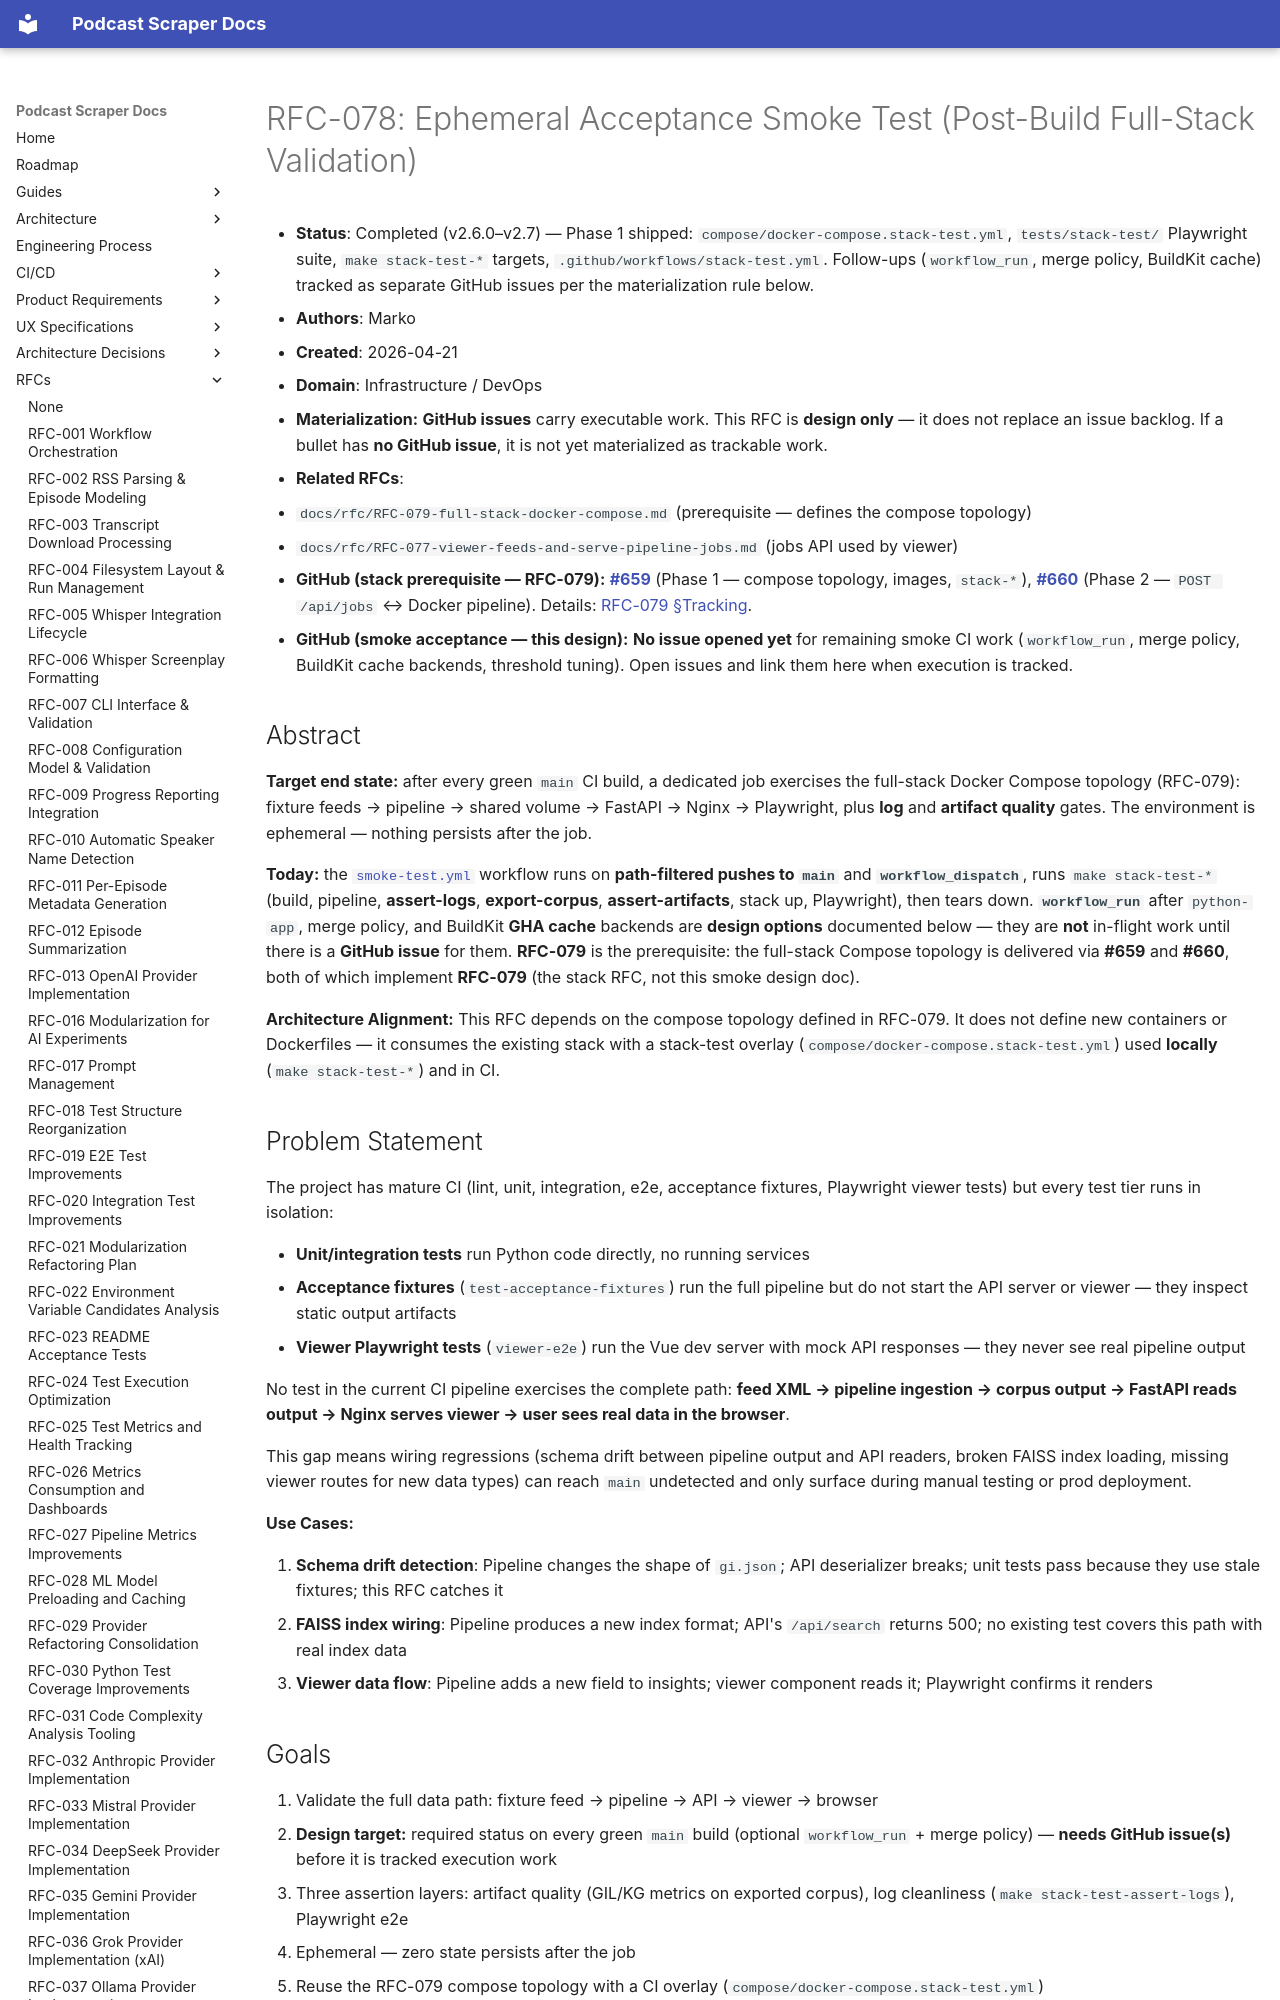

repository: chipi/podcast_scraper · page: rfc/RFC-078-ephemeral-acceptance-smoke-test/index.html · generator: mkdocs

# RFC-078: Ephemeral Acceptance Smoke Test (Post-Build Full-Stack Validation)

- **Status**: Completed (v2.6.0–v2.7) — Phase 1 shipped: `compose/docker-compose.stack-test.yml`, `tests/stack-test/` Playwright suite, `make stack-test-*` targets, `.github/workflows/stack-test.yml`. Follow-ups (`workflow_run`, merge policy, BuildKit cache) tracked as separate GitHub issues per the materialization rule below.
- **Authors**: Marko
- **Created**: 2026-04-21
- **Domain**: Infrastructure / DevOps
- **Materialization:** **GitHub issues** carry executable work. This RFC is **design only** — it does not replace an issue backlog. If a bullet has **no GitHub issue**, it is not yet materialized as trackable work.
- **Related RFCs**:
  - `docs/rfc/RFC-079-full-stack-docker-compose.md` (prerequisite — defines the compose topology)
  - `docs/rfc/RFC-077-viewer-feeds-and-serve-pipeline-jobs.md` (jobs API used by viewer)
- **GitHub (stack prerequisite — RFC-079):** [**#659**](https://github.com/chipi/podcast_scraper/issues/659) (Phase 1 — compose topology, images, `stack-*`), [**#660**](https://github.com/chipi/podcast_scraper/issues/660) (Phase 2 — `POST /api/jobs` ↔ Docker pipeline). Details: [RFC-079 §Tracking](RFC-079-full-stack-docker-compose.md).
- **GitHub (smoke acceptance — this design):** **No issue opened yet** for remaining smoke CI work (`workflow_run`, merge policy, BuildKit cache backends, threshold tuning). Open issues and link them here when execution is tracked.

## Abstract

**Target end state:** after every green `main` CI build, a dedicated job exercises the
full-stack Docker Compose topology (RFC-079): fixture feeds → pipeline → shared volume →
FastAPI → Nginx → Playwright, plus **log** and **artifact quality** gates. The environment
is ephemeral — nothing persists after the job.

**Today:** the [`smoke-test.yml`](https://github.com/chipi/podcast_scraper/blob/main/.github/workflows/stack-test.yml) workflow runs on
**path-filtered pushes to `main`** and **`workflow_dispatch`**, runs `make stack-test-*` (build,
pipeline, **assert-logs**, **export-corpus**, **assert-artifacts**, stack up, Playwright),
then tears down. **`workflow_run`** after `python-app`, merge policy, and BuildKit **GHA cache**
backends are **design options** documented below — they are **not** in-flight work until there
is a **GitHub issue** for them. **RFC-079** is the prerequisite: the full-stack Compose topology
is delivered via **#659** and **#660**, both of which implement **RFC-079** (the stack RFC, not this smoke design doc).

**Architecture Alignment:** This RFC depends on the compose topology defined in RFC-079.
It does not define new containers or Dockerfiles — it consumes the existing stack with a
stack-test overlay (`compose/docker-compose.stack-test.yml`) used **locally** (`make stack-test-*`) and in CI.
